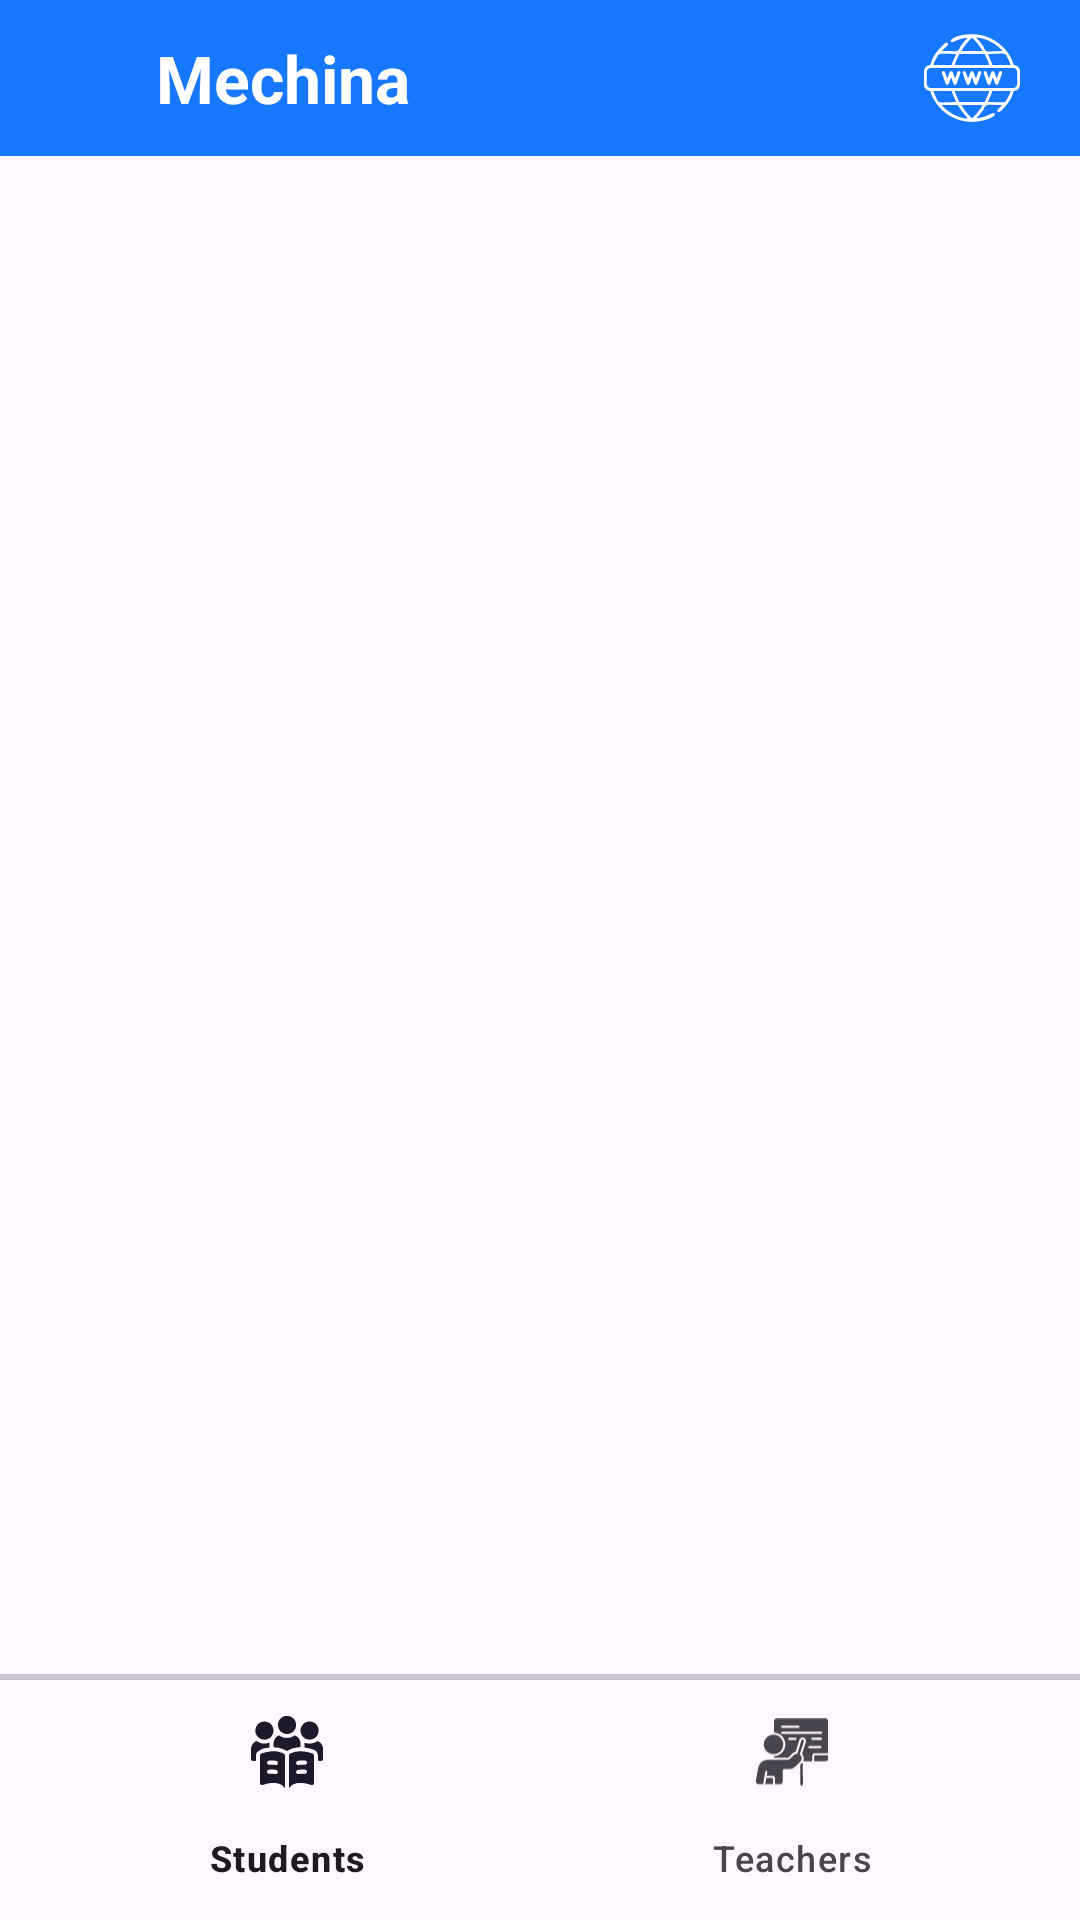

Layout XML and referenced resources for this Android screen:
<!-- AndroidManifest.xml: application theme Theme.AlphaChat -->
<!-- res/layout/activity_mechina.xml -->
<?xml version="1.0" encoding="utf-8"?>
<RelativeLayout xmlns:android="http://schemas.android.com/apk/res/android"
    xmlns:app="http://schemas.android.com/apk/res-auto"
    xmlns:tools="http://schemas.android.com/tools"
    android:id="@+id/main"
    android:layout_width="match_parent"
    android:layout_height="match_parent"
    tools:context=".MechinaActivity">

    
    <RelativeLayout
        android:layout_width="match_parent"
        android:layout_height="wrap_content"
        android:background="@color/my_primary"
        android:padding="10dp"
        android:id="@+id/mechina_toolbar">

        <TextView
            android:layout_width="wrap_content"
            android:layout_height="wrap_content"
            android:text="Mechina"
            android:textSize="22sp"
            android:textStyle="bold"
            android:textColor="@color/white"
            android:layout_marginStart="10dp"
            android:layout_centerVertical="true"
            android:layout_toRightOf="@+id/mechina_back_btn"
            android:id="@+id/mechina_name"/>

        <ImageButton
            android:layout_width="32dp"
            android:layout_height="32dp"
            android:src="@drawable/internet_icon"
            android:layout_alignParentEnd="true"
            android:background="?attr/selectableItemBackgroundBorderless"
            app:tint="@color/white"
            android:layout_centerVertical="true"
            android:layout_marginEnd="10dp"
            android:id="@+id/website_btn"/>

        <ImageButton
            android:layout_width="32dp"
            android:layout_height="32dp"
            android:src="@drawable/icon_back"
            android:background="?attr/selectableItemBackgroundBorderless"
            app:tint="@color/white"
            android:layout_centerVertical="true"
            android:id="@+id/mechina_back_btn"/>

    </RelativeLayout>

    
    <com.google.android.material.bottomnavigation.BottomNavigationView
        android:layout_width="match_parent"
        android:layout_height="wrap_content"
        android:layout_alignParentBottom="true"
        android:background="?attr/selectableItemBackgroundBorderless"
        android:id="@+id/mechina_navigation"
        app:menu="@menu/mechinot_navigation_menu"/>

    
    <com.google.android.material.divider.MaterialDivider
        android:layout_width="match_parent"
        android:layout_height="2dp"
        android:layout_above="@+id/mechina_navigation"
        android:id="@+id/mechina_divider"/>

    
    <FrameLayout
        android:layout_width="match_parent"
        android:layout_height="match_parent"
        android:layout_below="@+id/mechina_toolbar"
        android:layout_above="@+id/mechina_divider"
        android:id="@+id/main_frame_layout"/>

</RelativeLayout>
<!-- resources referenced by this layout -->
<resources>
  <color name="my_primary">#1677FF</color>
  <color name="white">#FFFFFFFF</color>
  <!-- drawable internet_icon: vector/xml drawable (drawable, 19174 chars, omitted) -->
  <style name="Theme.AlphaChat" parent="Base.Theme.AlphaChat" />
  <style name="Base.Theme.AlphaChat" parent="Theme.Material3.Light.NoActionBar">
          <item name="android:statusBarColor">@color/my_primary</item>
          <item name="android:navigationBarColor">@color/my_primary</item>
          
          <item name="android:enforceStatusBarContrast">false</item>
      </style>
</resources>
